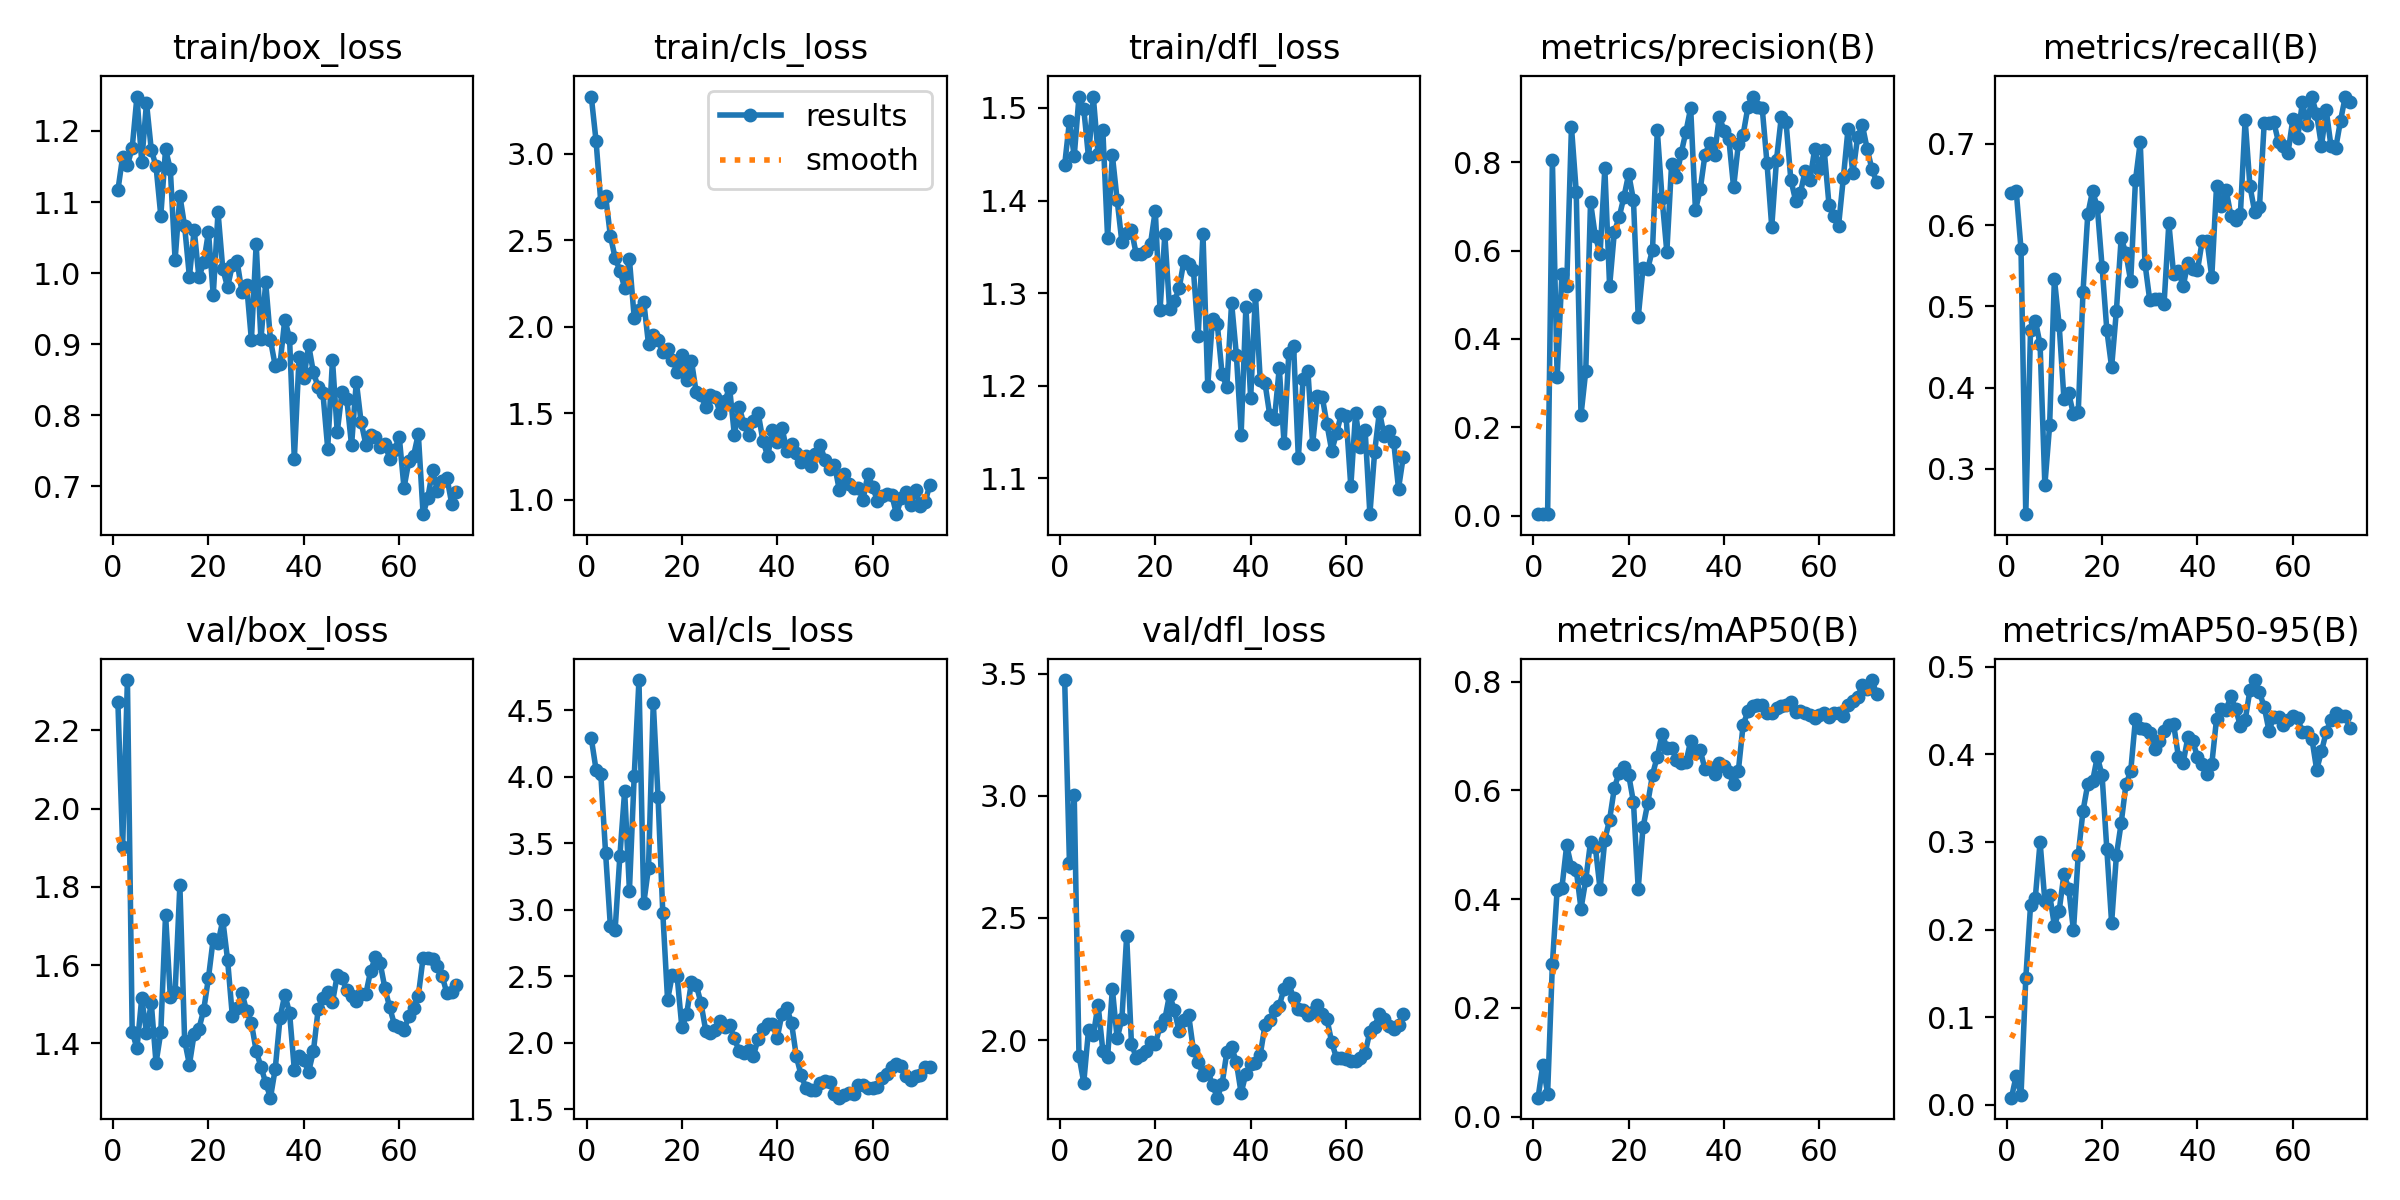

Data behind this chart, as committed beside it:
epoch, time, train/box_loss, train/cls_loss, train/dfl_loss, metrics/precision(B), metrics/recall(B), metrics/mAP50(B), metrics/mAP50-95(B), val/box_loss, val/cls_loss, val/dfl_loss, lr/pg0, lr/pg1, lr/pg2
1, 32.64, 1.116, 3.331, 1.439, 0.00323, 0.6389, 0.03503, 0.00824, 2.274, 4.29, 3.474, 0.08812, 0.00012, 0.00012
2, 64.9, 1.164, 3.075, 1.486, 0.00358, 0.6417, 0.09594, 0.03354, 1.902, 4.054, 2.727, 0.07525, 0.0002475, 0.0002475
3, 98.63, 1.152, 2.719, 1.448, 0.00339, 0.5706, 0.04263, 0.01074, 2.329, 4.019, 3.004, 0.06237, 0.0003725, 0.0003725
4, 130.4, 1.176, 2.756, 1.512, 0.8056, 0.2444, 0.2801, 0.1444, 1.43, 3.428, 1.937, 0.04949, 0.0004949, 0.0004949
5, 163, 1.248, 2.527, 1.499, 0.3136, 0.4713, 0.4173, 0.2276, 1.388, 2.879, 1.826, 0.03661, 0.0006147, 0.0006147
6, 194.9, 1.156, 2.398, 1.447, 0.5467, 0.4826, 0.421, 0.2366, 1.516, 2.85, 2.041, 0.02373, 0.0007319, 0.0007319
7, 225.7, 1.24, 2.324, 1.512, 0.5202, 0.4534, 0.499, 0.2999, 1.428, 3.405, 2.019, 0.01085, 0.0008465, 0.0008465
8, 257.2, 1.174, 2.225, 1.451, 0.8801, 0.28, 0.4593, 0.2326, 1.505, 3.895, 2.145, 0.0009307, 0.0009307, 0.0009307
9, 289.4, 1.15, 2.389, 1.476, 0.7337, 0.3537, 0.4544, 0.24, 1.35, 3.145, 1.957, 0.0009208, 0.0009208, 0.0009208
10, 325.1, 1.081, 2.053, 1.36, 0.2276, 0.5341, 0.3824, 0.2045, 1.428, 4.003, 1.93, 0.0009109, 0.0009109, 0.0009109
11, 355.2, 1.174, 2.099, 1.449, 0.3275, 0.477, 0.4354, 0.2213, 1.729, 4.727, 2.21, 0.000901, 0.000901, 0.000901
12, 385.2, 1.146, 2.145, 1.401, 0.7095, 0.3867, 0.5053, 0.2633, 1.519, 3.048, 2.007, 0.0008911, 0.0008911, 0.0008911
13, 415.3, 1.019, 1.899, 1.355, 0.6329, 0.3929, 0.4968, 0.2468, 1.531, 3.315, 2.086, 0.0008812, 0.0008812, 0.0008812
14, 445.4, 1.109, 1.954, 1.365, 0.5932, 0.3672, 0.4183, 0.199, 1.804, 4.557, 2.427, 0.0008713, 0.0008713, 0.0008713
15, 475.4, 1.066, 1.923, 1.368, 0.7862, 0.37, 0.5092, 0.2855, 1.407, 3.845, 1.986, 0.0008614, 0.0008614, 0.0008614
16, 505.2, 0.9948, 1.854, 1.342, 0.5192, 0.518, 0.5463, 0.3355, 1.346, 2.975, 1.928, 0.0008515, 0.0008515, 0.0008515
17, 535, 1.061, 1.872, 1.343, 0.6425, 0.6132, 0.6045, 0.366, 1.425, 2.323, 1.941, 0.0008416, 0.0008416, 0.0008416
18, 564.8, 0.994, 1.809, 1.345, 0.6756, 0.6418, 0.6328, 0.369, 1.438, 2.512, 1.955, 0.0008317, 0.0008317, 0.0008317
19, 594.4, 1.015, 1.74, 1.354, 0.7214, 0.6221, 0.6426, 0.3973, 1.486, 2.502, 1.994, 0.0008218, 0.0008218, 0.0008218
20, 625, 1.058, 1.837, 1.389, 0.7734, 0.5489, 0.6284, 0.376, 1.568, 2.116, 1.983, 0.0008119, 0.0008119, 0.0008119
21, 654.7, 0.969, 1.691, 1.282, 0.7144, 0.4706, 0.5785, 0.2915, 1.668, 2.214, 2.057, 0.000802, 0.000802, 0.000802
22, 684.6, 1.086, 1.803, 1.363, 0.4491, 0.4252, 0.4192, 0.2077, 1.657, 2.458, 2.085, 0.0007921, 0.0007921, 0.0007921
23, 714.3, 1.006, 1.62, 1.283, 0.5605, 0.4946, 0.5318, 0.2847, 1.715, 2.437, 2.187, 0.0007822, 0.0007822, 0.0007822
24, 744.1, 0.9805, 1.606, 1.292, 0.5592, 0.5839, 0.5765, 0.3213, 1.614, 2.299, 2.121, 0.0007723, 0.0007723, 0.0007723
25, 773.8, 1.011, 1.537, 1.305, 0.6024, 0.5655, 0.6291, 0.3657, 1.471, 2.093, 2.036, 0.0007624, 0.0007624, 0.0007624
26, 803.4, 1.016, 1.608, 1.335, 0.8724, 0.5308, 0.6621, 0.3806, 1.49, 2.075, 2.082, 0.0007525, 0.0007525, 0.0007525
27, 833, 0.974, 1.593, 1.331, 0.7185, 0.6551, 0.7039, 0.4405, 1.53, 2.094, 2.102, 0.0007426, 0.0007426, 0.0007426
28, 863.9, 0.9832, 1.501, 1.325, 0.5968, 0.7017, 0.6788, 0.4306, 1.484, 2.162, 1.959, 0.0007327, 0.0007327, 0.0007327
29, 898, 0.9061, 1.57, 1.254, 0.7965, 0.5524, 0.6786, 0.4288, 1.452, 2.12, 1.911, 0.0007228, 0.0007228, 0.0007228
30, 930.9, 1.041, 1.647, 1.364, 0.7659, 0.5073, 0.6564, 0.424, 1.381, 2.134, 1.859, 0.0007129, 0.0007129, 0.0007129
31, 962, 0.9069, 1.375, 1.2, 0.8202, 0.5089, 0.6504, 0.4066, 1.341, 2.034, 1.873, 0.000703, 0.000703, 0.000703
32, 992.1, 0.9868, 1.538, 1.272, 0.869, 0.5089, 0.6517, 0.415, 1.299, 1.939, 1.818, 0.0006931, 0.0006931, 0.0006931
33, 1022, 0.9058, 1.436, 1.267, 0.9226, 0.5035, 0.6909, 0.4264, 1.262, 1.921, 1.764, 0.0006832, 0.0006832, 0.0006832
34, 1052, 0.8694, 1.373, 1.213, 0.6918, 0.6023, 0.6691, 0.4335, 1.336, 1.948, 1.82, 0.0006733, 0.0006733, 0.0006733
35, 1082, 0.872, 1.454, 1.198, 0.7387, 0.5397, 0.6736, 0.4344, 1.465, 1.903, 1.95, 0.0006634, 0.0006634, 0.0006634
36, 1112, 0.9346, 1.5, 1.29, 0.817, 0.5435, 0.6391, 0.3973, 1.525, 2.032, 1.973, 0.0006535, 0.0006535, 0.0006535
37, 1141, 0.9086, 1.339, 1.234, 0.8441, 0.5248, 0.6405, 0.3903, 1.479, 2.101, 1.909, 0.0006436, 0.0006436, 0.0006436
38, 1171, 0.7384, 1.252, 1.147, 0.8166, 0.5533, 0.6308, 0.4197, 1.333, 2.139, 1.783, 0.0006337, 0.0006337, 0.0006337
39, 1202, 0.8825, 1.402, 1.285, 0.9034, 0.5459, 0.6497, 0.4154, 1.368, 2.141, 1.862, 0.0006238, 0.0006238, 0.0006238
40, 1233, 0.8525, 1.33, 1.187, 0.8718, 0.5442, 0.6455, 0.397, 1.357, 2.039, 1.904, 0.0006139, 0.0006139, 0.0006139
41, 1264, 0.899, 1.416, 1.299, 0.8531, 0.5808, 0.6343, 0.3885, 1.328, 2.221, 1.905, 0.000604, 0.000604, 0.000604
42, 1298, 0.8603, 1.281, 1.207, 0.7432, 0.5808, 0.6113, 0.377, 1.38, 2.262, 1.939, 0.0005941, 0.0005941, 0.0005941
43, 1329, 0.8398, 1.323, 1.203, 0.841, 0.5358, 0.6363, 0.3885, 1.487, 2.148, 2.06, 0.0005842, 0.0005842, 0.0005842
44, 1360, 0.831, 1.267, 1.169, 0.8627, 0.6477, 0.7206, 0.4404, 1.517, 1.898, 2.081, 0.0005743, 0.0005743, 0.0005743
45, 1391, 0.7533, 1.215, 1.164, 0.9251, 0.6232, 0.7451, 0.4512, 1.532, 1.757, 2.123, 0.0005644, 0.0005644, 0.0005644
46, 1422, 0.8778, 1.252, 1.219, 0.9488, 0.6437, 0.756, 0.4508, 1.506, 1.663, 2.141, 0.0005545, 0.0005545, 0.0005545
47, 1453, 0.7763, 1.192, 1.138, 0.9251, 0.6116, 0.7571, 0.466, 1.575, 1.646, 2.211, 0.0005446, 0.0005446, 0.0005446
48, 1484, 0.8334, 1.264, 1.236, 0.9226, 0.6069, 0.7574, 0.4518, 1.568, 1.649, 2.232, 0.0005347, 0.0005347, 0.0005347
49, 1517, 0.8228, 1.318, 1.243, 0.7982, 0.6132, 0.7417, 0.4326, 1.536, 1.7, 2.171, 0.0005248, 0.0005248, 0.0005248
50, 1547, 0.7577, 1.228, 1.122, 0.6538, 0.7294, 0.7417, 0.4389, 1.521, 1.717, 2.128, 0.0005149, 0.0005149, 0.0005149
51, 1577, 0.8476, 1.176, 1.208, 0.8061, 0.6482, 0.7506, 0.4731, 1.509, 1.706, 2.125, 0.000505, 0.000505, 0.000505
52, 1608, 0.7906, 1.202, 1.216, 0.9022, 0.6162, 0.7553, 0.4848, 1.526, 1.616, 2.101, 0.0004951, 0.0004951, 0.0004951
53, 1639, 0.759, 1.056, 1.137, 0.8906, 0.6218, 0.7572, 0.4707, 1.527, 1.588, 2.114, 0.0004852, 0.0004852, 0.0004852
54, 1669, 0.7722, 1.149, 1.188, 0.7607, 0.726, 0.7632, 0.4541, 1.586, 1.605, 2.143, 0.0004753, 0.0004753, 0.0004753
55, 1697, 0.7688, 1.092, 1.188, 0.7134, 0.7261, 0.7435, 0.4269, 1.62, 1.626, 2.108, 0.0004654, 0.0004654, 0.0004654
56, 1727, 0.7558, 1.066, 1.158, 0.7301, 0.7268, 0.7459, 0.4425, 1.605, 1.618, 2.086, 0.0004555, 0.0004555, 0.0004555
57, 1756, 0.7594, 1.067, 1.13, 0.7806, 0.7017, 0.7421, 0.4429, 1.541, 1.686, 1.99, 0.0004456, 0.0004456, 0.0004456
58, 1785, 0.7392, 0.9998, 1.149, 0.7602, 0.6973, 0.7383, 0.4331, 1.492, 1.683, 1.927, 0.0004357, 0.0004357, 0.0004357
59, 1819, 0.7507, 1.146, 1.169, 0.8292, 0.6893, 0.7328, 0.4395, 1.448, 1.659, 1.927, 0.0004258, 0.0004258, 0.0004258
60, 1865, 0.7701, 1.074, 1.168, 0.7854, 0.7303, 0.7379, 0.4441, 1.441, 1.662, 1.924, 0.0004159, 0.0004159, 0.0004159
... 12 more rows
